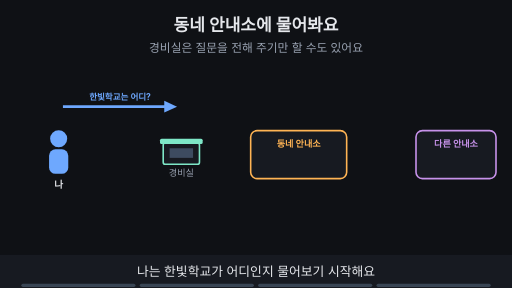
t = 0.00 s
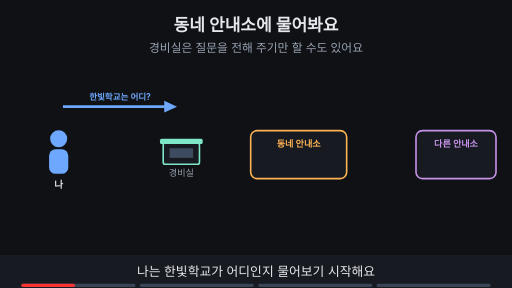
t = 1.76 s
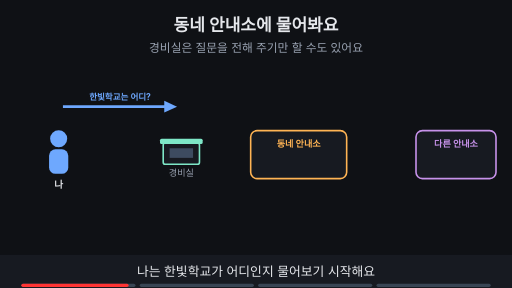
t = 3.53 s
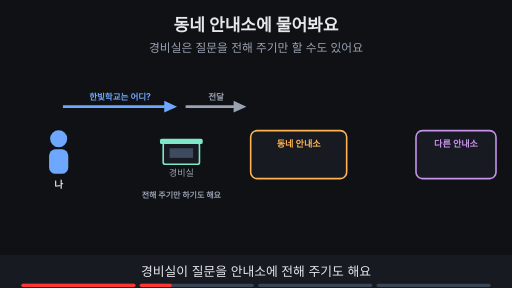
t = 4.80 s
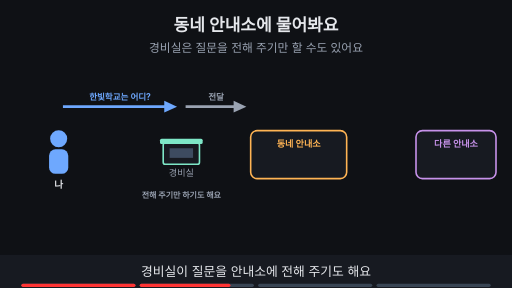
t = 6.73 s
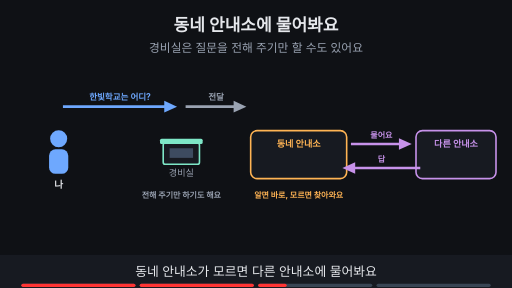
t = 8.44 s

The animated SVG that drew these frames (rendered in a browser with its animation timeline set to each time). Animation: 11 SMIL elements (animate=11); frames cover the first 8.44 s, repeats indefinitely.

<svg xmlns="http://www.w3.org/2000/svg" viewBox="0 0 960 540" width="960" height="540" font-family="-apple-system,'Apple SD Gothic Neo','Segoe UI',sans-serif">
<title>동네 안내소에 물어봐요</title>
<rect width="960" height="540" fill="#0f1115"/>
<text x="480" y="58" text-anchor="middle" font-size="32" font-weight="700" fill="#e6e8ec">동네 안내소에 물어봐요</text>
<text x="480" y="98" text-anchor="middle" font-size="22" fill="#9aa3b2">경비실은 질문을 전해 주기만 할 수도 있어요</text>
<circle cx="110" cy="260" r="16" fill="#6ea8fe"/><rect x="92" y="280" width="36" height="46" rx="12" fill="#6ea8fe"/><text x="110" y="352" text-anchor="middle" font-size="18" font-weight="700" fill="#e6e8ec">나</text><rect x="306" y="268" width="68" height="40" rx="4" fill="#171a21" stroke="#7ee7c7" stroke-width="3"/><rect x="300" y="260" width="80" height="10" rx="3" fill="#7ee7c7"/><rect x="318" y="278" width="44" height="18" fill="#3d4b60"/><text x="340" y="330" text-anchor="middle" font-size="17" fill="#9aa3b2">경비실</text><rect x="470" y="245" width="180" height="90" rx="12" fill="#171a21" stroke="#ffb454" stroke-width="3"/><text x="560.0" y="275" text-anchor="middle" font-size="17" font-weight="700" fill="#ffb454">동네 안내소</text><rect x="780" y="245" width="150" height="90" rx="12" fill="#171a21" stroke="#c792ea" stroke-width="3"/><text x="855.0" y="275" text-anchor="middle" font-size="17" font-weight="700" fill="#c792ea">다른 안내소</text><g><line x1="118" y1="200" x2="316" y2="200" stroke="#6ea8fe" stroke-width="5"/><polygon points="332,200 308,189 308,211" fill="#6ea8fe"/><text x="225.0" y="188" text-anchor="middle" font-size="16" font-weight="700" fill="#6ea8fe">한빛학교는 어디?</text></g><g opacity="0"><animate attributeName="opacity" values="0;0;1;1" keyTimes="0;0.250;0.265;1" dur="15s" repeatCount="indefinite"/><line x1="348" y1="200" x2="446" y2="200" stroke="#9aa3b2" stroke-width="5"/><polygon points="462,200 438,189 438,211" fill="#9aa3b2"/><text x="405.0" y="188" text-anchor="middle" font-size="16" font-weight="700" fill="#9aa3b2">전달</text><text x="340" y="372" text-anchor="middle" font-size="15" font-weight="700" fill="#9aa3b2">전해 주기만 하기도 해요</text></g><g opacity="0"><animate attributeName="opacity" values="0;0;1;1" keyTimes="0;0.500;0.515;1" dur="15s" repeatCount="indefinite"/><line x1="658" y1="270" x2="756" y2="270" stroke="#c792ea" stroke-width="5"/><polygon points="772,270 748,259 748,281" fill="#c792ea"/><text x="715.0" y="258" text-anchor="middle" font-size="15" font-weight="700" fill="#c792ea">물어요</text><line x1="788" y1="315" x2="658" y2="315" stroke="#c792ea" stroke-width="5"/><polygon points="642,315 666,304 666,326" fill="#c792ea"/><text x="715.0" y="303" text-anchor="middle" font-size="15" font-weight="700" fill="#c792ea">답</text><text x="560" y="372" text-anchor="middle" font-size="15" font-weight="700" fill="#ffb454">알면 바로, 모르면 찾아와요</text></g><g opacity="0"><animate attributeName="opacity" values="0;0;1;1" keyTimes="0;0.750;0.765;1" dur="15s" repeatCount="indefinite"/><line x1="568" y1="420" x2="118" y2="420" stroke="#7ee7c7" stroke-width="5"/><polygon points="102,420 126,409 126,431" fill="#7ee7c7"/><text x="335.0" y="408" text-anchor="middle" font-size="16" font-weight="700" fill="#7ee7c7">본관 3층이에요</text></g>
<rect x="0" y="478" width="960" height="62" fill="#171a21"/>
<g opacity="1"><animate attributeName="opacity" values="1;1;0;0" keyTimes="0;0.235;0.250;1" dur="15s" repeatCount="indefinite"/><text x="480" y="518" text-anchor="middle" font-size="24" fill="#e6e8ec">나는 한빛학교가 어디인지 물어보기 시작해요</text></g>
<g opacity="0"><animate attributeName="opacity" values="0;0;1;1;0;0" keyTimes="0;0.250;0.265;0.485;0.500;1" dur="15s" repeatCount="indefinite"/><text x="480" y="518" text-anchor="middle" font-size="24" fill="#e6e8ec">경비실이 질문을 안내소에 전해 주기도 해요</text></g>
<g opacity="0"><animate attributeName="opacity" values="0;0;1;1;0;0" keyTimes="0;0.500;0.515;0.735;0.750;1" dur="15s" repeatCount="indefinite"/><text x="480" y="518" text-anchor="middle" font-size="24" fill="#e6e8ec">동네 안내소가 모르면 다른 안내소에 물어봐요</text></g>
<g opacity="0"><animate attributeName="opacity" values="0;0;1;1" keyTimes="0;0.750;0.765;1" dur="15s" repeatCount="indefinite"/><text x="480" y="518" text-anchor="middle" font-size="24" fill="#e6e8ec">안내소가 찾은 답을 나에게 알려 줘요</text></g>

<g aria-label="재생 진행 막대" data-stage-count="4"><g class="progress-segment" data-stage="1"><rect x="40" y="532" width="214" height="6" rx="3" fill="#394554"/><rect x="40" y="532" width="0" height="6" rx="3" fill="#ff3434"><animate attributeName="width" values="0;214;214" keyTimes="0;0.250000;1" dur="15s" repeatCount="indefinite"/></rect></g><g class="progress-segment" data-stage="2"><rect x="262" y="532" width="214" height="6" rx="3" fill="#394554"/><rect x="262" y="532" width="0" height="6" rx="3" fill="#ff3434"><animate attributeName="width" values="0;0;214;214" keyTimes="0;0.250000;0.500000;1" dur="15s" repeatCount="indefinite"/></rect></g><g class="progress-segment" data-stage="3"><rect x="484" y="532" width="214" height="6" rx="3" fill="#394554"/><rect x="484" y="532" width="0" height="6" rx="3" fill="#ff3434"><animate attributeName="width" values="0;0;214;214" keyTimes="0;0.500000;0.750000;1" dur="15s" repeatCount="indefinite"/></rect></g><g class="progress-segment" data-stage="4"><rect x="706" y="532" width="214" height="6" rx="3" fill="#394554"/><rect x="706" y="532" width="0" height="6" rx="3" fill="#ff3434"><animate attributeName="width" values="0;0;214" keyTimes="0;0.750000;1" dur="15s" repeatCount="indefinite"/></rect></g></g></svg>
